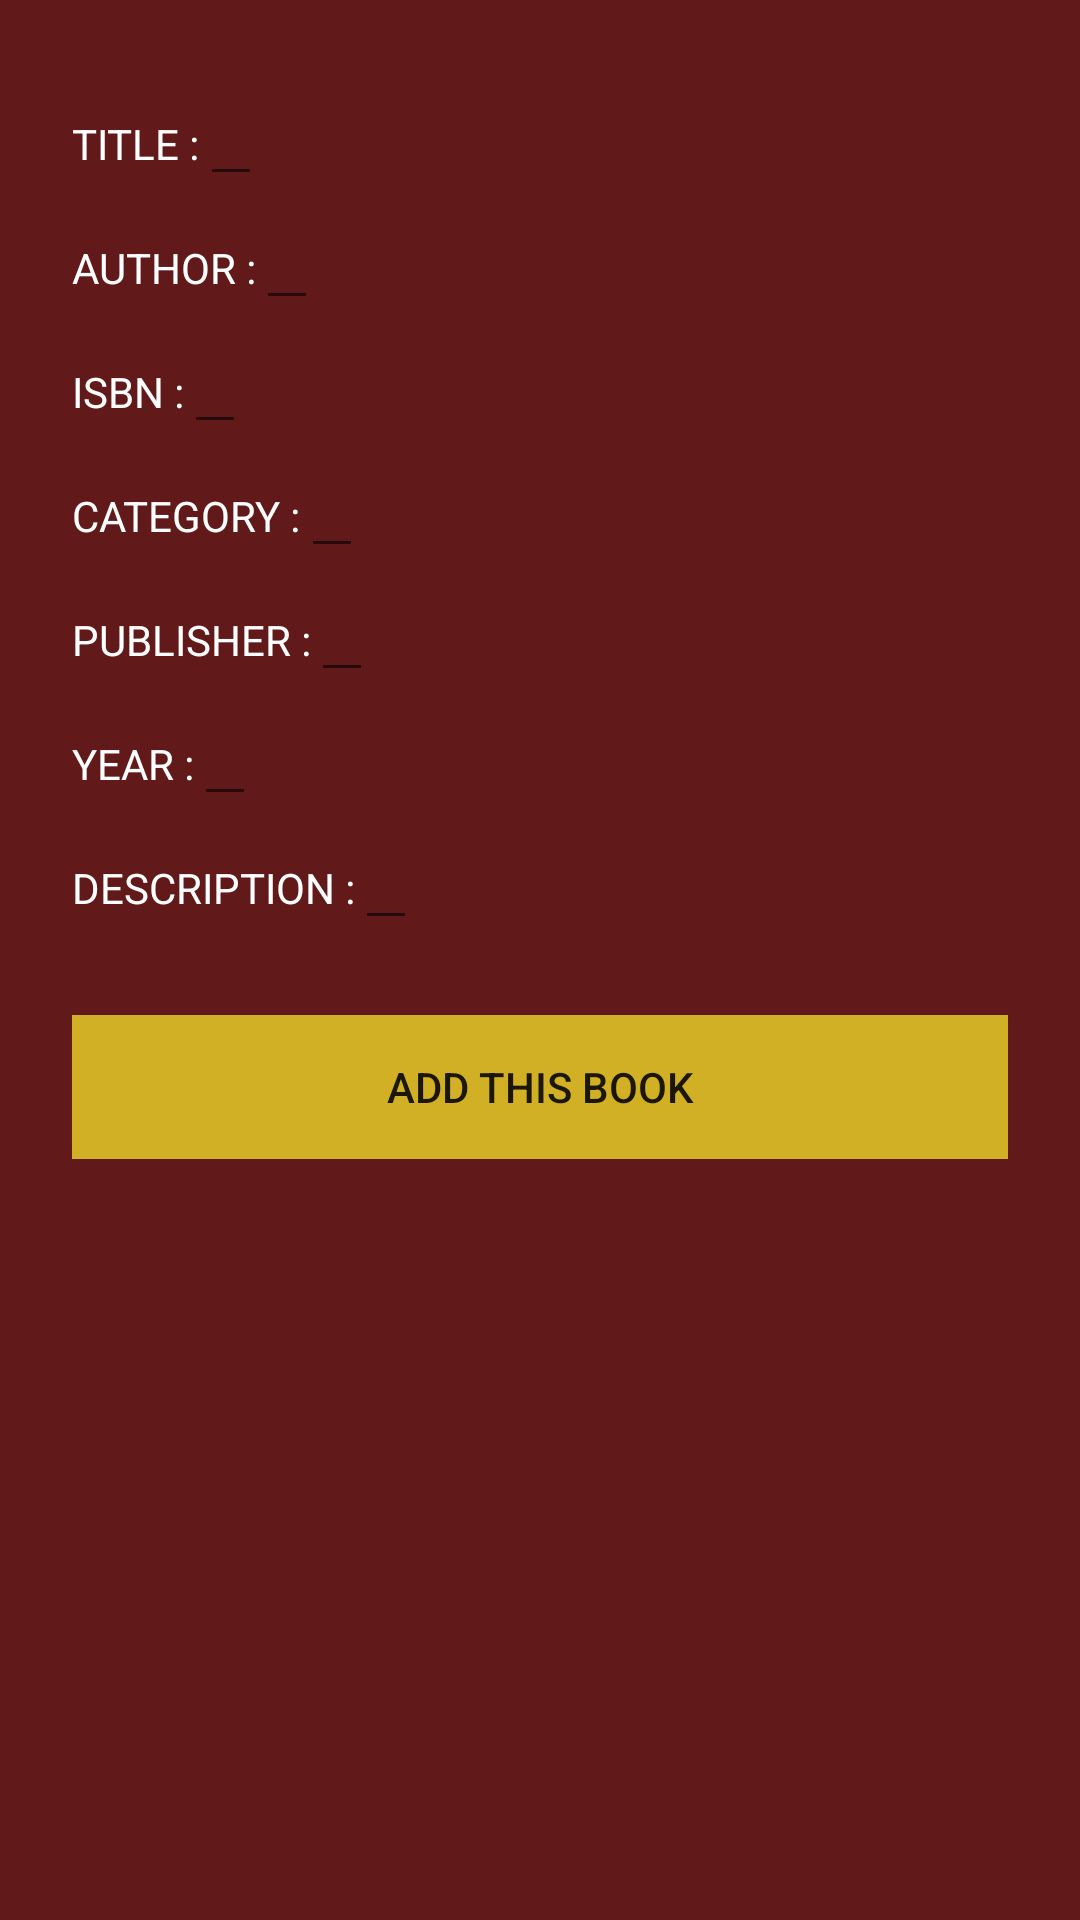

Android layout source for this screen:
<!-- AndroidManifest.xml: application theme AppTheme -->
<!-- res/layout/activity_add_book.xml -->
<RelativeLayout xmlns:android="http://schemas.android.com/apk/res/android"
    xmlns:tools="http://schemas.android.com/tools" android:layout_width="match_parent"
    android:layout_height="match_parent" android:paddingLeft="@dimen/activity_horizontal_margin"
    android:paddingRight="@dimen/activity_horizontal_margin"
    android:paddingTop="@dimen/activity_vertical_margin"
    android:paddingBottom="@dimen/activity_vertical_margin"
    tools:context="com.example.raingeval.booksmanager.AddBookActivity">

    <LinearLayout
        android:layout_width="match_parent"
        android:layout_height="match_parent"
        android:orientation="vertical">

        <LinearLayout
            android:layout_width="wrap_content"
            android:layout_height="wrap_content"
            android:orientation="horizontal">

            <TextView
                android:layout_width="wrap_content"
                android:layout_height="wrap_content"
                android:text="@string/title"
                android:textColor="#fefefe">
            </TextView>
            <EditText
                android:id="@+id/add_title"
                android:layout_height="wrap_content"
                android:layout_width="wrap_content"
                android:textColor="#eaeaea"/>
        </LinearLayout>

        <LinearLayout
            android:layout_width="wrap_content"
            android:layout_height="wrap_content"
            android:orientation="horizontal">
            <TextView
                android:layout_width="wrap_content"
                android:layout_height="wrap_content"
                android:text="@string/author"
                android:textColor="#fefefe">
            </TextView>
            <EditText
                android:id="@+id/add_author"
                android:layout_height="wrap_content"
                android:layout_width="wrap_content"
                android:textColor="#eaeaea"/>
        </LinearLayout>

        <LinearLayout
            android:layout_width="wrap_content"
            android:layout_height="wrap_content"
            android:orientation="horizontal">
            <TextView
                android:layout_width="wrap_content"
                android:layout_height="wrap_content"
                android:text="@string/isbn"
                android:textColor="#fefefe">
            </TextView>
            <EditText
                android:id="@+id/add_isbn"
                android:layout_height="wrap_content"
                android:layout_width="wrap_content"
                android:textColor="#eaeaea"/>
        </LinearLayout>

        <LinearLayout
            android:layout_width="wrap_content"
            android:layout_height="wrap_content"
            android:orientation="horizontal">
            <TextView
                android:layout_width="wrap_content"
                android:layout_height="wrap_content"
                android:text="@string/category"
                android:textColor="#fefefe">
        </TextView>
            <EditText
                android:id="@+id/add_category"
                android:layout_height="wrap_content"
                android:layout_width="wrap_content"
                android:textColor="#eaeaea"/>
        </LinearLayout>
		
		<LinearLayout
            android:layout_width="wrap_content"
            android:layout_height="wrap_content"
            android:orientation="horizontal">

            <TextView
                android:layout_width="wrap_content"
                android:layout_height="wrap_content"
                android:text="@string/publisher"
                android:textColor="#fefefe">
            </TextView>
            <EditText
                android:id="@+id/add_publisher"
                android:layout_height="wrap_content"
                android:layout_width="wrap_content"
                android:textColor="#eaeaea"/>
        </LinearLayout>
        <LinearLayout
            android:layout_width="wrap_content"
            android:layout_height="wrap_content"
            android:orientation="horizontal">

            <TextView
                android:layout_width="wrap_content"
                android:layout_height="wrap_content"
                android:text="@string/year"
                android:textColor="#fefefe">
            </TextView>
            <EditText
                android:id="@+id/add_year"
                android:layout_height="wrap_content"
                android:layout_width="wrap_content"
                android:textColor="#eaeaea"/>
        </LinearLayout>
        <LinearLayout
            android:layout_width="wrap_content"
            android:layout_height="wrap_content"
            android:orientation="horizontal">

            <TextView
                android:layout_width="wrap_content"
                android:layout_height="wrap_content"
                android:text="@string/description"
                android:textColor="#fefefe">
            </TextView>
            <EditText
                android:id="@+id/add_description"
                android:layout_height="wrap_content"
                android:layout_width="wrap_content"
                android:textColor="#eaeaea"/>
        </LinearLayout>

        <LinearLayout
            android:layout_width="match_parent"
            android:layout_height="wrap_content">

            <Button
                android:id="@+id/add_button"
                android:layout_width="match_parent"
                android:layout_height="wrap_content"
                android:layout_centerInParent="true"
                android:text="@string/button_add"
                android:onClick="addBook"
                android:layout_marginTop="25dp"
                android:background="#d2b025" />

        </LinearLayout>
    </LinearLayout>
</RelativeLayout>
<!-- resources referenced by this layout -->
<resources>
  <dimen name="activity_horizontal_margin">24dp</dimen>
  <dimen name="activity_vertical_margin">24dp</dimen>
  <string name="author">AUTHOR : </string>
  <string name="button_add">Add this book</string>
  <string name="category">CATEGORY : </string>
  <string name="description">DESCRIPTION : </string>
  <string name="isbn">ISBN : </string>
  <string name="publisher">PUBLISHER : </string>
  <string name="title">TITLE : </string>
  <string name="year">YEAR : </string>
  <style name="AppTheme" parent="Theme.AppCompat.Light.DarkActionBar">
          
          <item name="android:background">#611919</item> 
      </style>
</resources>
